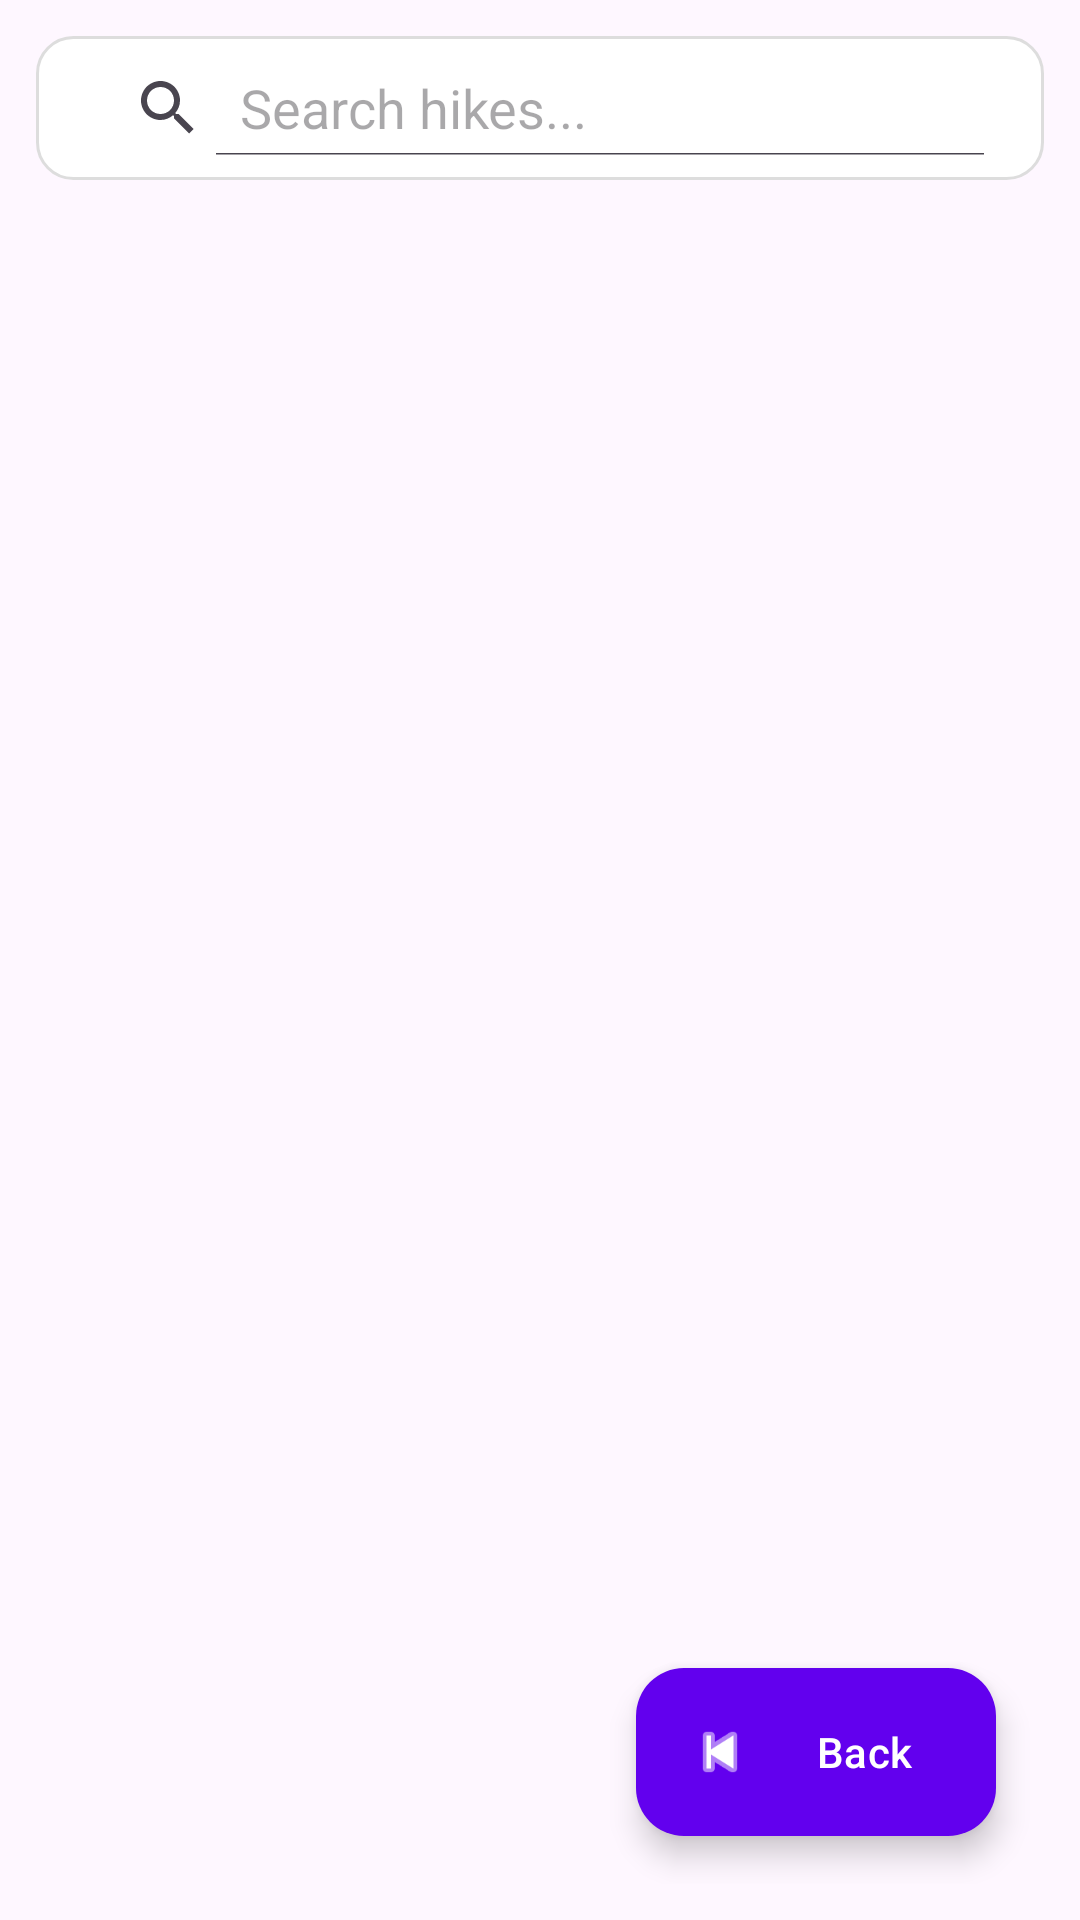

Reconstruct the res/layout file that produces this screen, plus the resources it refers to.
<!-- AndroidManifest.xml: application theme Theme.HikingManagement -->
<!-- res/layout/activity_list_hike.xml -->
<?xml version="1.0" encoding="utf-8"?>
<androidx.constraintlayout.widget.ConstraintLayout
    xmlns:android="http://schemas.android.com/apk/res/android"
    xmlns:app="http://schemas.android.com/apk/res-auto"
    xmlns:tools="http://schemas.android.com/tools"
    android:layout_width="match_parent"
    android:layout_height="match_parent"
    android:padding="12dp"
    tools:context=".ui.ListHikeActivity">

    <SearchView
        android:id="@+id/searchView"
        android:layout_width="0dp"
        android:layout_height="wrap_content"
        android:queryHint="Search hikes..."
        android:iconifiedByDefault="false"
        android:background="@drawable/bg_search"
        android:layout_marginBottom="8dp"
        app:layout_constraintTop_toTopOf="parent"
        app:layout_constraintStart_toStartOf="parent"
        app:layout_constraintEnd_toEndOf="parent" />

    <androidx.recyclerview.widget.RecyclerView
        android:id="@+id/rvHikes"
        android:layout_width="0dp"
        android:layout_height="0dp"
        android:padding="4dp"
        app:layout_constraintTop_toBottomOf="@id/searchView"
        app:layout_constraintBottom_toTopOf="@id/btnBack"
        app:layout_constraintStart_toStartOf="parent"
        app:layout_constraintEnd_toEndOf="parent"
        tools:listitem="@layout/item_hike" />

    <com.google.android.material.floatingactionbutton.ExtendedFloatingActionButton
        android:id="@+id/btnBack"
        android:layout_width="wrap_content"
        android:layout_height="wrap_content"
        android:text="Back"
        android:textColor="@android:color/white"

        app:icon="@android:drawable/ic_media_previous"
        app:iconTint="@android:color/white"

        app:layout_constraintBottom_toBottomOf="parent"
        app:layout_constraintEnd_toEndOf="parent"
        android:layout_margin="16dp"

        app:backgroundTint="@color/purple_500" />


</androidx.constraintlayout.widget.ConstraintLayout>
<!-- res/layout/item_hike.xml (included above) -->
<?xml version="1.0" encoding="utf-8"?>
<androidx.cardview.widget.CardView
    xmlns:android="http://schemas.android.com/apk/res/android"
    xmlns:card_view="http://schemas.android.com/apk/res-auto"
    android:layout_width="match_parent"
    android:layout_height="wrap_content"
    android:layout_margin="8dp"
    card_view:cardCornerRadius="12dp"
    card_view:cardElevation="6dp">

    <LinearLayout
        android:layout_width="match_parent"
        android:layout_height="wrap_content"
        android:orientation="vertical"
        android:padding="14dp">

        <TextView
            android:id="@+id/tvName"
            android:layout_width="wrap_content"
            android:layout_height="wrap_content"
            android:text="Hike Name • Difficulty"
            android:textColor="#212121"
            android:textSize="19sp"
            android:textStyle="bold" />

        <TextView
            android:id="@+id/tvLocationDate"
            android:layout_width="wrap_content"
            android:layout_height="wrap_content"
            android:layout_marginTop="6dp"
            android:text="Location • Date"
            android:textColor="#757575"
            android:textSize="14sp" />

        <TextView
            android:id="@+id/tvDistance"
            android:layout_width="wrap_content"
            android:layout_height="wrap_content"
            android:layout_marginTop="2dp"
            android:text="Distance: 0 km"
            android:textColor="#757575"
            android:textSize="14sp" />

        <LinearLayout
            android:layout_width="match_parent"
            android:layout_height="wrap_content"
            android:layout_marginTop="10dp"
            android:gravity="end"
            android:orientation="horizontal">

            <Button
                android:id="@+id/btnEdit"
                android:layout_width="wrap_content"
                android:layout_height="wrap_content"
                android:text="✏ Edit"
                android:textSize="13sp"
                android:padding="6dp" />

            <Button
                android:id="@+id/btnDelete"
                android:layout_width="wrap_content"
                android:layout_height="wrap_content"
                android:text="🗑 Delete"
                android:layout_marginStart="8dp"
                android:textSize="13sp"
                android:padding="6dp" />

            <Button
                android:id="@+id/btnObservation"
                android:layout_width="wrap_content"
                android:layout_height="wrap_content"
                android:text="👁 Observation"
                android:layout_marginStart="8dp"
                android:textSize="13sp"
                android:padding="6dp" />

        </LinearLayout>

    </LinearLayout>

</androidx.cardview.widget.CardView>
<!-- resources referenced by this layout -->
<resources>
  <!-- drawable bg_search (drawable) -->
  <shape xmlns:android="http://schemas.android.com/apk/res/android"
      android:shape="rectangle">
      <solid android:color="#FFFFFF"/>
      <corners android:radius="12dp"/>
      <padding android:left="12dp" android:top="8dp" android:right="12dp" android:bottom="8dp"/>
      <stroke android:width="1dp" android:color="#DDDDDD"/>
  </shape>
  <style name="Theme.HikingManagement" parent="Base.Theme.HikingManagement" />
  <style name="Base.Theme.HikingManagement" parent="Theme.Material3.DayNight.NoActionBar">
          
          
      </style>
  <!-- not gathered from this repository: default colours our renderer supplied (Android Studio template values) -->
  <color name="purple_500">#FF6200EE</color>
</resources>
